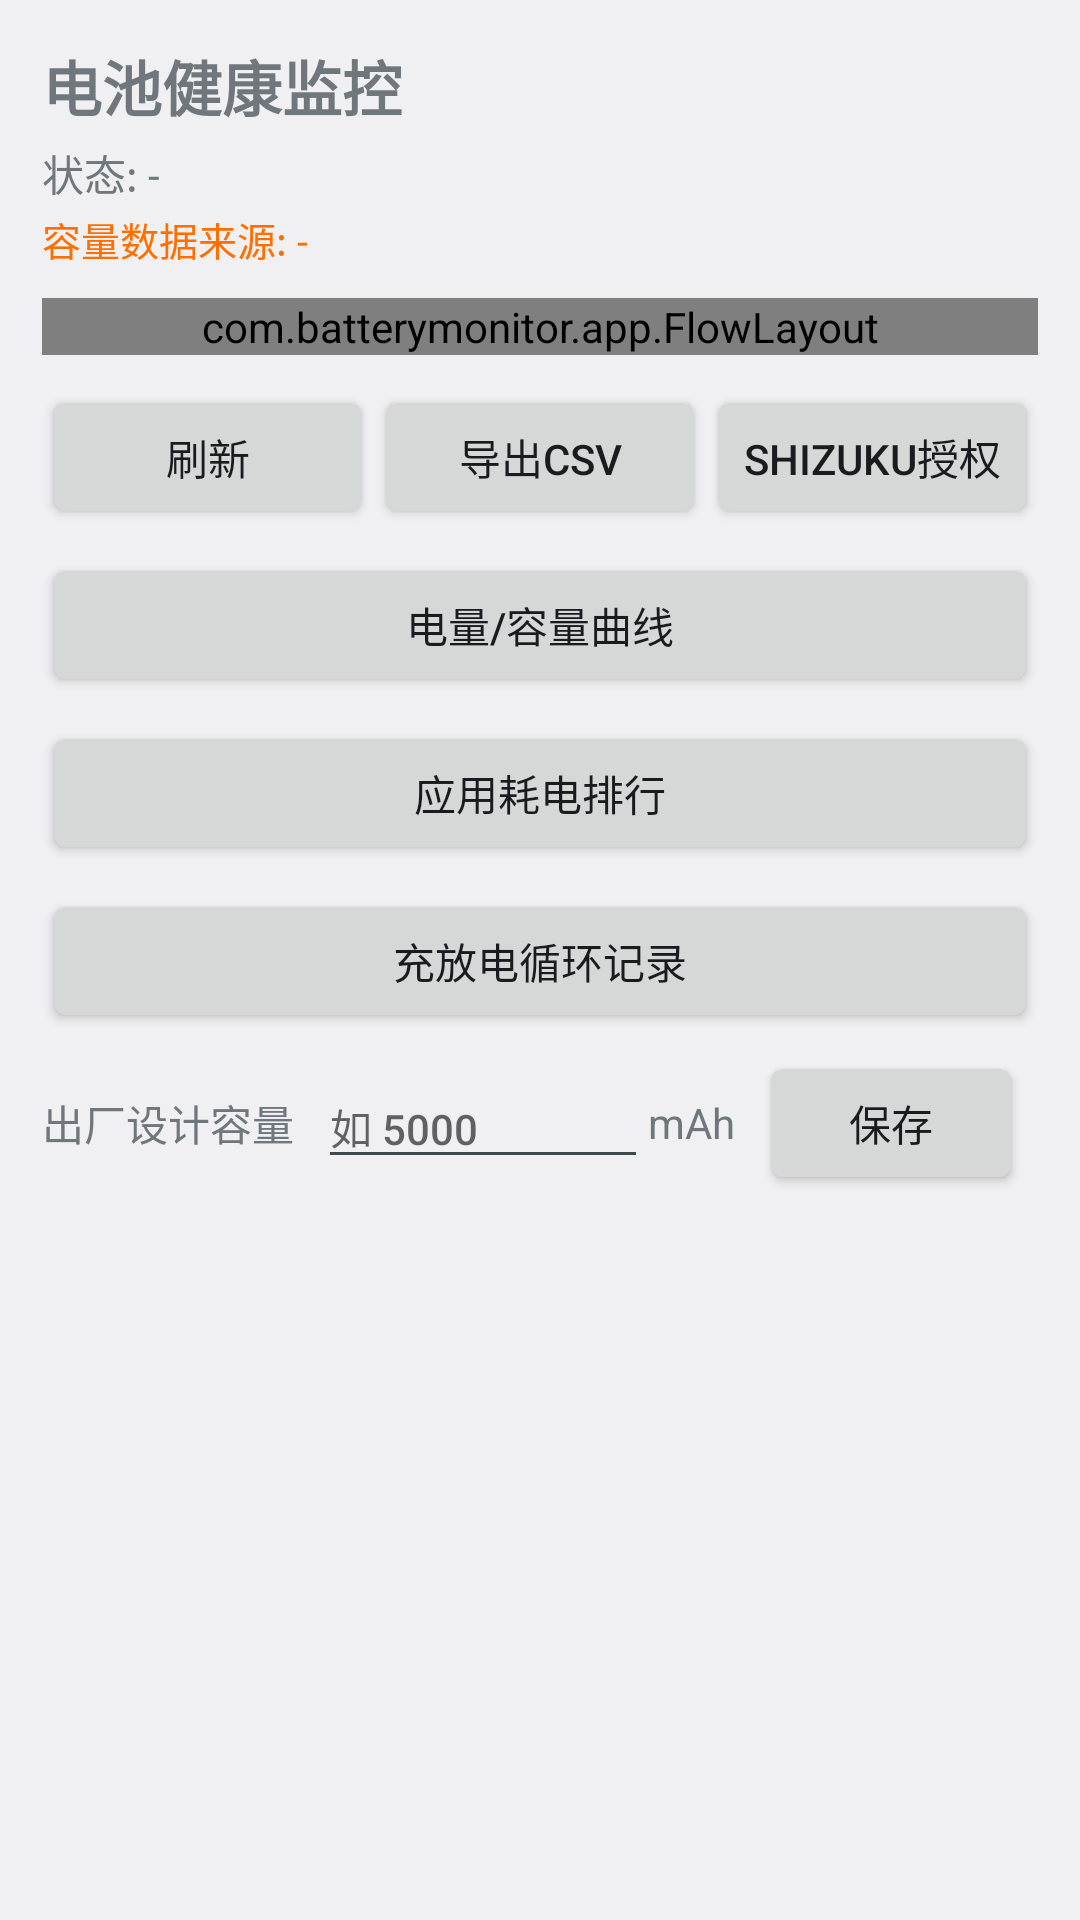

Write the Android layout XML for this screen, with the resource values it uses.
<!-- AndroidManifest.xml: application theme android:Theme.DeviceDefault.Light -->
<!-- res/layout/activity_main.xml -->
<?xml version="1.0" encoding="utf-8"?>
<ScrollView xmlns:android="http://schemas.android.com/apk/res/android"
    android:layout_width="match_parent"
    android:layout_height="match_parent">

    <LinearLayout
        android:orientation="vertical"
        android:padding="14dp"
        android:layout_width="match_parent"
        android:layout_height="wrap_content">

        <TextView
            android:id="@+id/tvTitle"
            android:text="@string/app_name"
            android:textSize="20sp"
            android:textStyle="bold"
            android:layout_width="wrap_content"
            android:layout_height="wrap_content" />

        <TextView
            android:id="@+id/tvStatus"
            android:text="状态: -"
            android:textSize="14sp"
            android:layout_marginTop="4dp"
            android:layout_width="wrap_content"
            android:layout_height="wrap_content" />

        <TextView
            android:id="@+id/tvSource"
            android:text="容量数据来源: -"
            android:textSize="13sp"
            android:textColor="#FF6F00"
            android:layout_marginTop="2dp"
            android:layout_width="wrap_content"
            android:layout_height="wrap_content" />

        <com.batterymonitor.app.FlowLayout
            android:id="@+id/grid"
            android:layout_width="match_parent"
            android:layout_height="wrap_content"
            android:layout_marginTop="10dp">

            <TextView android:id="@+id/tvLevel"   style="@style/Metric" />
            <TextView android:id="@+id/tvHealth"  style="@style/Metric" />
            <TextView android:id="@+id/tvFull"    style="@style/Metric" />
            <TextView android:id="@+id/tvEstimate" style="@style/Metric" />
            <TextView android:id="@+id/tvDesign"  style="@style/Metric" />
            <TextView android:id="@+id/tvEta"     style="@style/Metric" />
            <TextView android:id="@+id/tvRate"    style="@style/Metric" />
            <TextView android:id="@+id/tvProtocol" style="@style/Metric" />
            <TextView android:id="@+id/tvTemp"    style="@style/Metric" />
            <TextView android:id="@+id/tvVoltage" style="@style/Metric" />
            <TextView android:id="@+id/tvLastFull" style="@style/Metric" />
            <TextView android:id="@+id/tvCycles"  style="@style/Metric" />
            <TextView android:id="@+id/tvRemainCapacity" style="@style/Metric" />
            <TextView android:id="@+id/tvDevicePower" style="@style/Metric" />
            <TextView android:id="@+id/tvAvgPower" style="@style/Metric" />
            <TextView android:id="@+id/tvUsageTime" style="@style/Metric" />
            <TextView android:id="@+id/tvUseTime" style="@style/Metric" />
        </com.batterymonitor.app.FlowLayout>

        <LinearLayout
            android:orientation="horizontal"
            android:layout_width="match_parent"
            android:layout_height="wrap_content"
            android:layout_marginTop="10dp">

            <Button android:id="@+id/btnRefresh" android:text="刷新" android:layout_weight="1" android:layout_width="0dp" android:layout_height="wrap_content" />
            <Button android:id="@+id/btnExport"  android:text="导出CSV" android:layout_weight="1" android:layout_width="0dp" android:layout_height="wrap_content" />
            <Button android:id="@+id/btnShizuku" android:text="Shizuku授权" android:layout_weight="1" android:layout_width="0dp" android:layout_height="wrap_content" />
        </LinearLayout>

        <Button
            android:id="@+id/btnCharts"
            android:text="电量/容量曲线"
            android:layout_width="match_parent"
            android:layout_height="wrap_content"
            android:layout_marginTop="8dp" />

        <Button
            android:id="@+id/btnAppPower"
            android:text="应用耗电排行"
            android:layout_width="match_parent"
            android:layout_height="wrap_content"
            android:layout_marginTop="8dp" />

        <Button
            android:id="@+id/btnCycles"
            android:text="充放电循环记录"
            android:layout_width="match_parent"
            android:layout_height="wrap_content"
            android:layout_marginTop="8dp" />

        <LinearLayout
            android:orientation="horizontal"
            android:layout_width="match_parent"
            android:layout_height="wrap_content"
            android:layout_marginTop="6dp"
            android:gravity="center_vertical">

            <TextView
                android:text="出厂设计容量"
                android:textSize="14sp"
                android:layout_width="wrap_content"
                android:layout_height="wrap_content" />

            <EditText
                android:id="@+id/etDesign"
                android:hint="如 5000"
                android:inputType="number"
                android:textSize="14sp"
                android:layout_marginLeft="8dp"
                android:layout_width="110dp"
                android:layout_height="wrap_content" />

            <TextView
                android:text="mAh"
                android:textSize="14sp"
                android:layout_width="wrap_content"
                android:layout_height="wrap_content" />

            <Button
                android:id="@+id/btnSaveDesign"
                android:text="保存"
                android:layout_marginLeft="8dp"
                android:layout_width="wrap_content"
                android:layout_height="wrap_content" />
        </LinearLayout>
    </LinearLayout>
</ScrollView>
<!-- resources referenced by this layout -->
<resources>
  <string name="app_name">电池健康监控</string>
  <style name="Metric">
          <item name="android:layout_width">wrap_content</item>
          <item name="android:layout_height">wrap_content</item>
          <item name="android:paddingLeft">10dp</item>
          <item name="android:paddingTop">7dp</item>
          <item name="android:paddingRight">10dp</item>
          <item name="android:paddingBottom">7dp</item>
          <item name="android:background">@drawable/metric_bg</item>
          <item name="android:textSize">14sp</item>
          <item name="android:textColor">#1F2733</item>
      </style>
  <!-- drawable metric_bg (drawable) -->
  <?xml version="1.0" encoding="utf-8"?>
  <shape xmlns:android="http://schemas.android.com/apk/res/android"
      android:shape="rectangle">
      <solid android:color="#EEF2F8" />
      <stroke android:width="1dp" android:color="#C3CFE0" />
      <corners android:radius="6dp" />
      <padding android:left="10dp" android:top="10dp"
          android:right="10dp" android:bottom="10dp" />
  </shape>
</resources>
